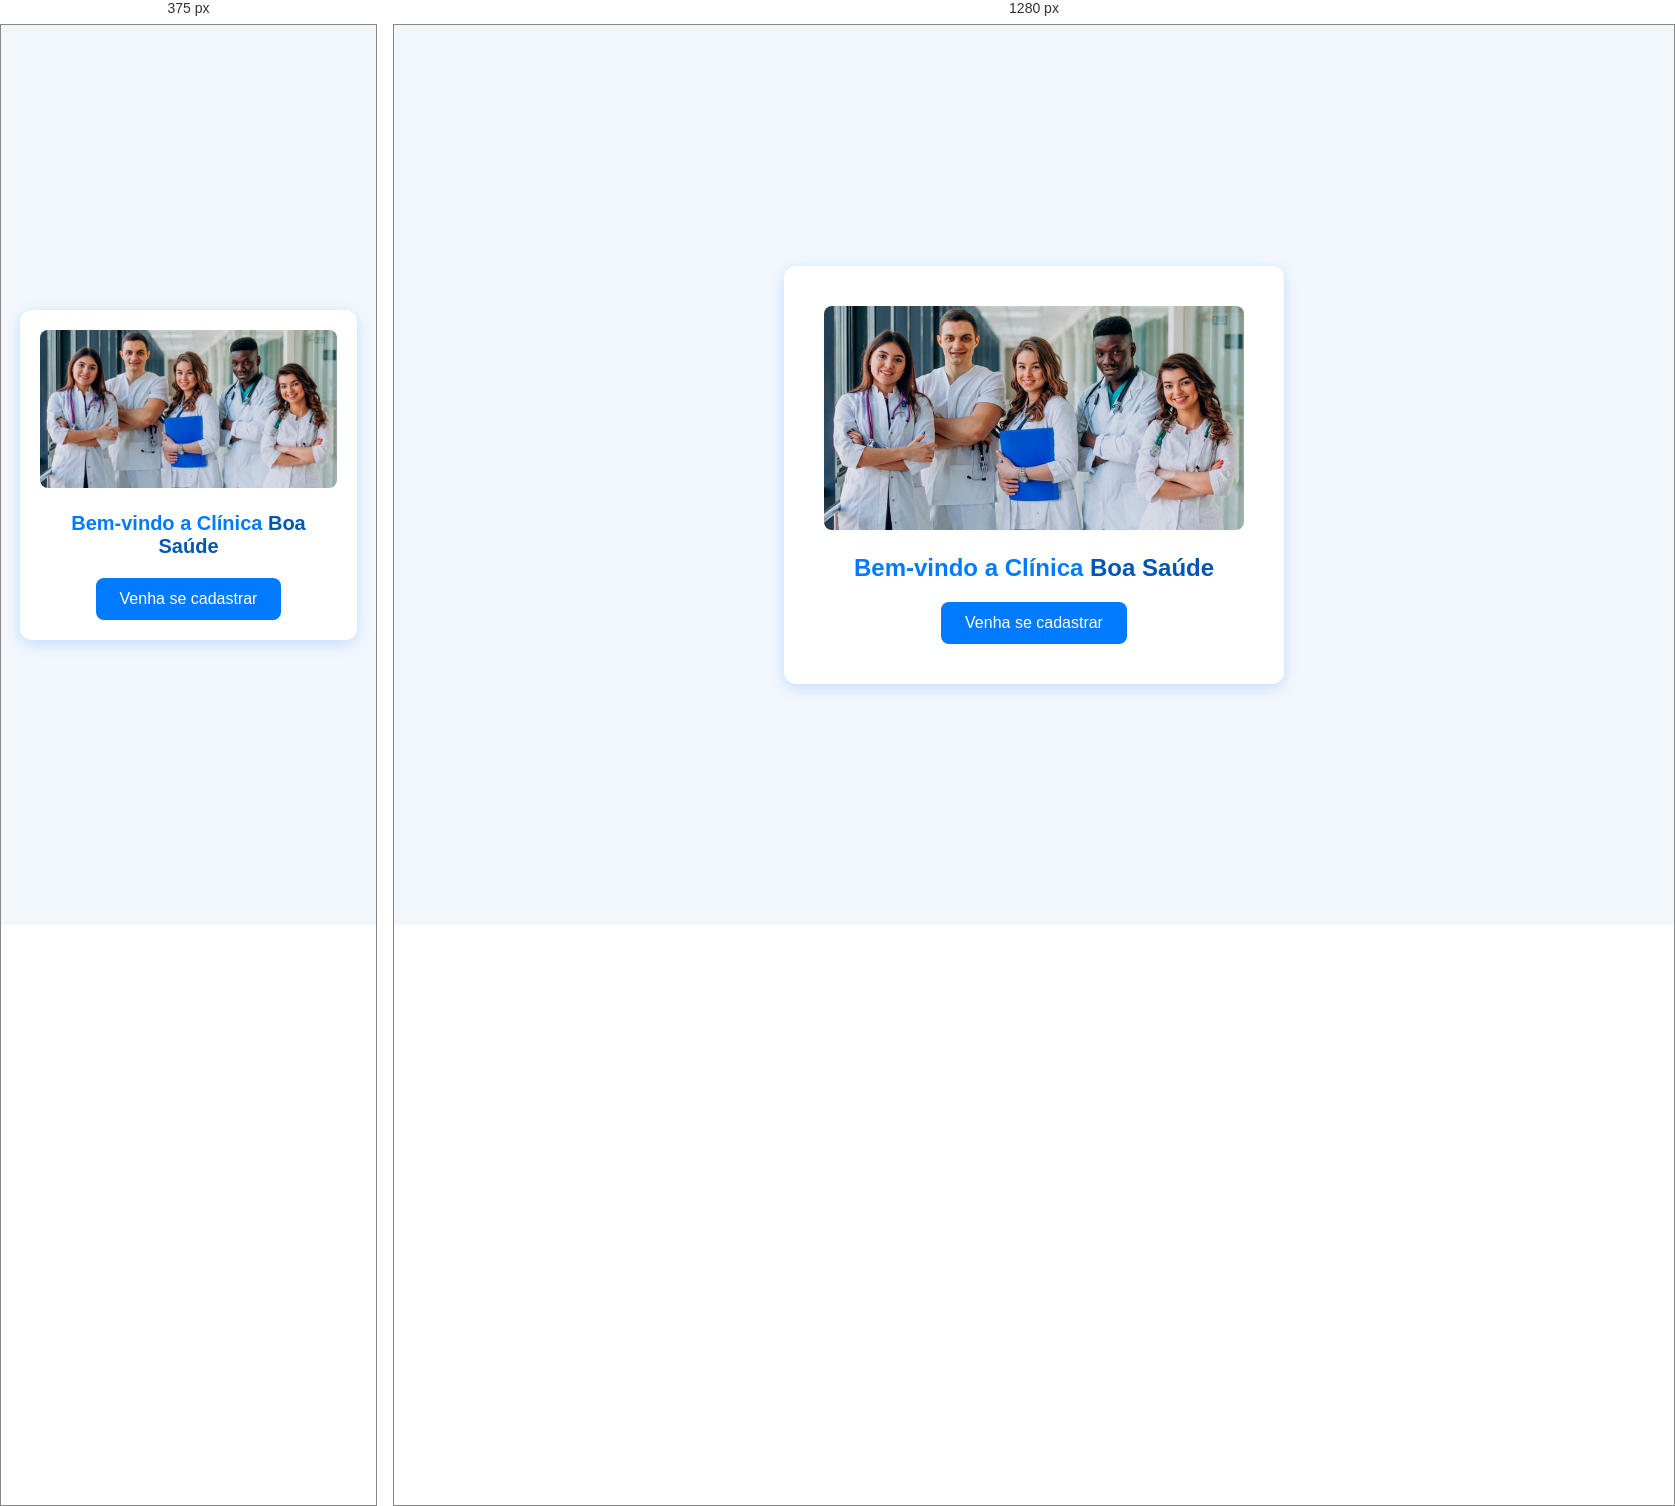
Rendered at 375 px and 1280 px, left to right.

<!-- file: bem_vindo.html -->
<!DOCTYPE html>
<html lang="pt-BR">
<head>
    <meta charset="UTF-8">
    <meta name="viewport" content="width=device-width, initial-scale=1.0">
    <link rel="icon" href="https://www.google.com/url?sa=i&url=https%3A%2F%2Fbr.vexels.com%2Fpng-svg%2Fprevisualizar%2F144204%2Ficone-de-predio-de-hospital&psig=AOvVaw1UIdG85MmudQuwmzaWjClU&ust=1746139279776000&source=images&cd=vfe&opi=89978449&ved=0CBQQjRxqFwoTCMDBq_bpgI0DFQAAAAAdAAAAABAO" type="image/x-icon">
    <link rel="stylesheet" href="bem_vindo_style.css">
    <title>Clínica Boa Saúde</title>
</head>
<body>
    <div class="container">
        <img src="/Atividade_30_04/images/blog-saiba-quais-servicos-sao-essenciais-e-devem-ser-oferecidos-na-sua-clinica-medica-294d83db66.jpg" alt="imagem da clinica">
        <h2>Bem-vindo a Clínica <strong>Boa Saúde</strong></h2>

        <a href="cadastro.html" class="link-pacientes">Venha se cadastrar</a> 

        <script src="script_bem_vindo.js"></script>
    </div>
</body>
</html>

/* @media block from bem_vindo_style.css */
@media (max-width: 600px) {
    .container {
        padding: 20px;
    }

    .container h2 {
        font-size: 20px;
    }

    .container button {
        width: 100%;
    }
}